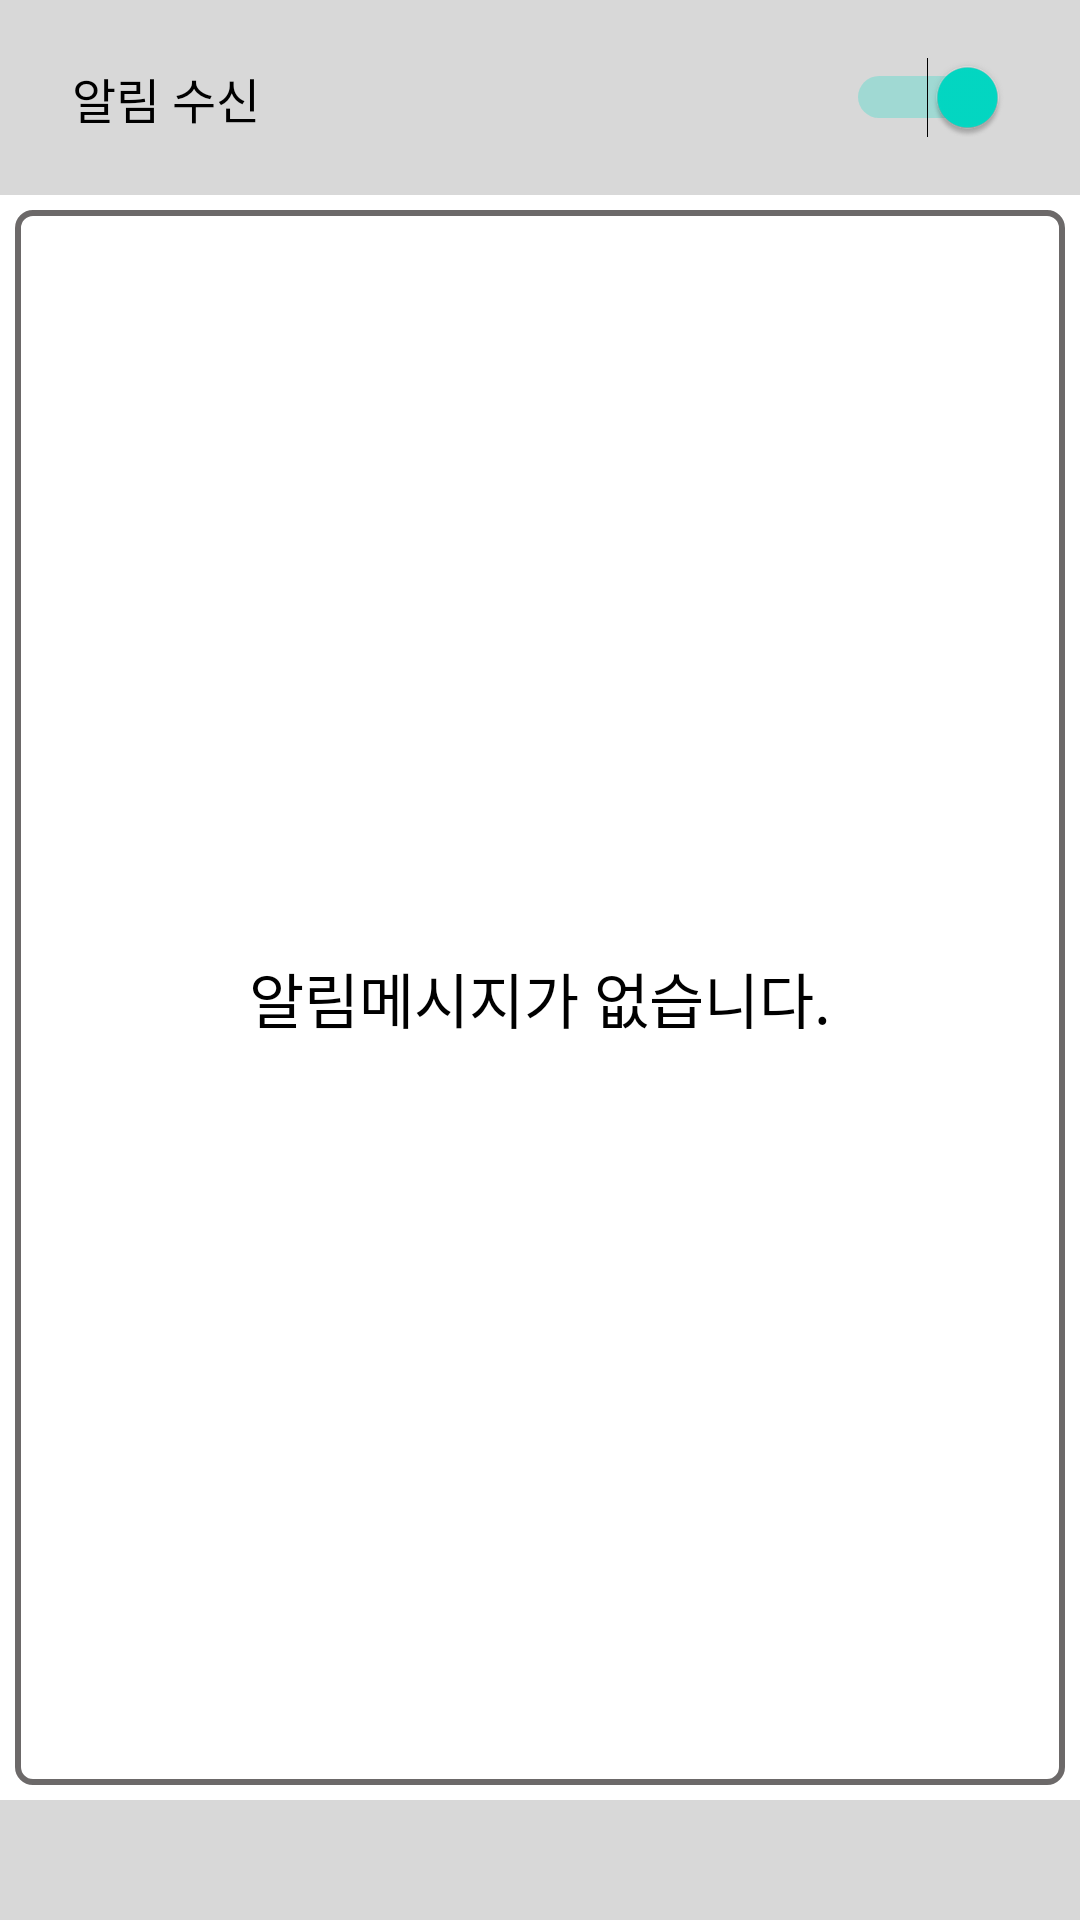

The Android layout XML behind this screen, and the referenced resources:
<!-- AndroidManifest.xml: application theme Theme.Push_App -->
<!-- res/layout/fragment_alert.xml -->
<?xml version="1.0" encoding="utf-8"?>
<androidx.constraintlayout.widget.ConstraintLayout xmlns:android="http://schemas.android.com/apk/res/android"
    xmlns:app="http://schemas.android.com/apk/res-auto"
    xmlns:tools="http://schemas.android.com/tools"
    android:layout_width="match_parent"
    android:layout_height="match_parent"
    tools:context=".AlertFragment">

    
    <androidx.constraintlayout.widget.ConstraintLayout
        android:id="@+id/constraintLayout"
        android:layout_width="0dp"
        android:layout_height="65dp"
        android:background="#D8D8D8"
        app:layout_constraintEnd_toEndOf="parent"
        app:layout_constraintStart_toStartOf="parent"
        app:layout_constraintTop_toTopOf="parent">

        <TextView
            android:id="@+id/textView2"
            android:layout_width="wrap_content"
            android:layout_height="wrap_content"
            android:layout_marginStart="24dp"
            android:layout_marginLeft="24dp"
            android:background="#00E14F4F"
            android:text="알림 수신"
            android:textColor="#000000"
            android:textSize="16sp"
            app:layout_constraintBottom_toBottomOf="parent"
            app:layout_constraintStart_toStartOf="parent"
            app:layout_constraintTop_toTopOf="parent" />

        <Switch
            android:id="@+id/switch1"
            android:layout_width="wrap_content"
            android:layout_height="wrap_content"
            android:layout_marginEnd="24dp"
            android:layout_marginRight="24dp"
            android:checked="true"
            app:layout_constraintBottom_toBottomOf="parent"
            app:layout_constraintEnd_toEndOf="parent"
            app:layout_constraintHorizontal_bias="1.0"
            app:layout_constraintStart_toEndOf="@+id/textView2"
            app:layout_constraintTop_toTopOf="parent" />

    </androidx.constraintlayout.widget.ConstraintLayout>


    <androidx.recyclerview.widget.RecyclerView
        android:id="@+id/recyclerView123"
        android:layout_width="0dp"
        android:layout_height="0dp"
        android:layout_margin="5dp"
        android:background="@drawable/view"
        app:layout_constraintBottom_toTopOf="@+id/constraintLayout3"
        app:layout_constraintEnd_toEndOf="parent"
        app:layout_constraintStart_toStartOf="parent"
        app:layout_constraintTop_toBottomOf="@+id/constraintLayout" >

    </androidx.recyclerview.widget.RecyclerView>


    <TextView
        android:id="@+id/textView5"
        android:layout_width="wrap_content"
        android:layout_height="wrap_content"
        android:layout_marginTop="5dp"
        android:text="알림메시지가 없습니다."
        android:textColor="#000000"
        android:textSize="20sp"
        app:layout_constraintBottom_toBottomOf="@+id/recyclerView123"
        app:layout_constraintEnd_toEndOf="parent"
        app:layout_constraintStart_toStartOf="parent"
        app:layout_constraintTop_toBottomOf="@+id/constraintLayout" />

    <androidx.constraintlayout.widget.ConstraintLayout
        android:id="@+id/constraintLayout3"
        android:layout_width="match_parent"
        android:layout_height="40dp"
        android:background="#D8D8D8"
        app:layout_constraintBottom_toBottomOf="parent"
        app:layout_constraintEnd_toEndOf="parent"
        app:layout_constraintStart_toStartOf="parent"/>
</androidx.constraintlayout.widget.ConstraintLayout>
<!-- resources referenced by this layout -->
<resources>
  <!-- drawable view (drawable) -->
  <?xml version="1.0" encoding="utf-8"?>
  <shape xmlns:android="http://schemas.android.com/apk/res/android">
      <solid android:color="#FFFFFF" /> //배경색
  
      <stroke
          android:width="2dp"
          android:color="#6C6969" /> //선색
      <corners
          android:topLeftRadius="5dp"
          android:topRightRadius="5dp"
          android:bottomLeftRadius="5dp"
          android:bottomRightRadius="5dp"  />
  
  </shape>
  <style name="Theme.Push_App" parent="Theme.MaterialComponents.DayNight.NoActionBar">
          
          <item name="colorPrimary">@color/purple_500</item>
          <item name="colorPrimaryVariant">@color/purple_700</item>
          <item name="colorOnPrimary">@color/white</item>
          
          <item name="colorSecondary">@color/teal_200</item>
          <item name="colorSecondaryVariant">@color/teal_700</item>
          <item name="colorOnSecondary">@color/black</item>
          
          <item name="android:statusBarColor" tools:targetApi="l">?attr/colorPrimaryVariant</item>
          
      </style>
  <color name="purple_500">#FF036B9A</color>
  <color name="purple_700">#FF036B9A</color>
  <color name="white">#FFFFFFFF</color>
  <color name="teal_200">#FF03DAC5</color>
  <color name="teal_700">#FF018786</color>
  <color name="black">#FF000000</color>
</resources>
